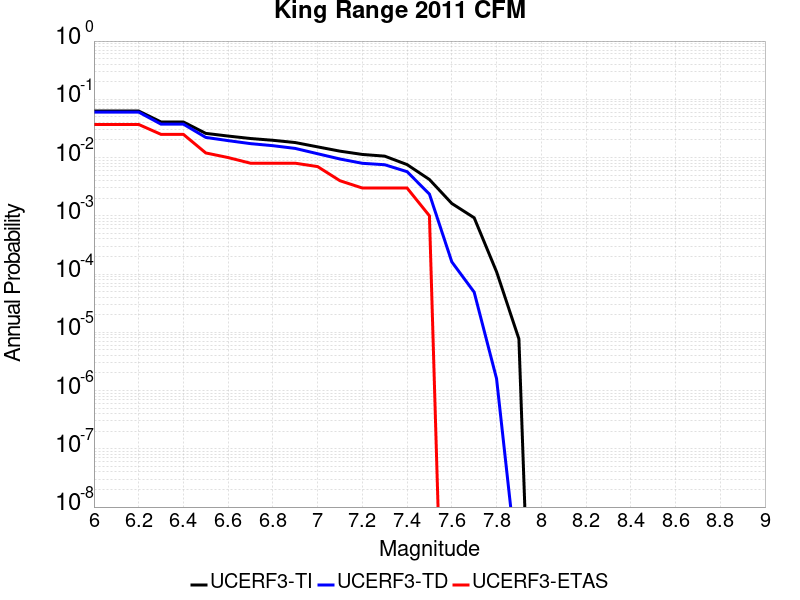

The data file committed next to this chart (first rows):
Magnitude, UCERF3-TI Prob, UCERF3-TD Prob, UCERF3-ETAS Prob
6.0, 0.06296, 0.06034, 0.037
6.1, 0.06296, 0.06034, 0.037
6.2, 0.06296, 0.06034, 0.037
6.3, 0.04083, 0.03745, 0.025
6.4, 0.04083, 0.03745, 0.025
6.5, 0.02602, 0.02218, 0.012
6.6, 0.02339, 0.01953, 0.01
6.7, 0.02124, 0.01734, 0.008
6.8, 0.0198, 0.01599, 0.008
6.9, 0.0181, 0.01435, 0.008
7.0, 0.01526, 0.01163, 0.007
7.1, 0.01288, 0.009446, 0.004
7.2, 0.01131, 0.007969, 0.003
7.3, 0.01058, 0.007531, 0.003
7.4, 0.007577, 0.005724, 0.003
7.5, 0.004201, 0.00236, 0.001
7.6, 0.001629, 1.6194285E-4, 0.0
7.7, 9.255954E-4, 4.8909045E-5, 0.0
7.8, 1.0975441E-4, 1.6045867E-6, 0.0
7.9, 7.713509E-6, 5.214642E-10, 0.0
